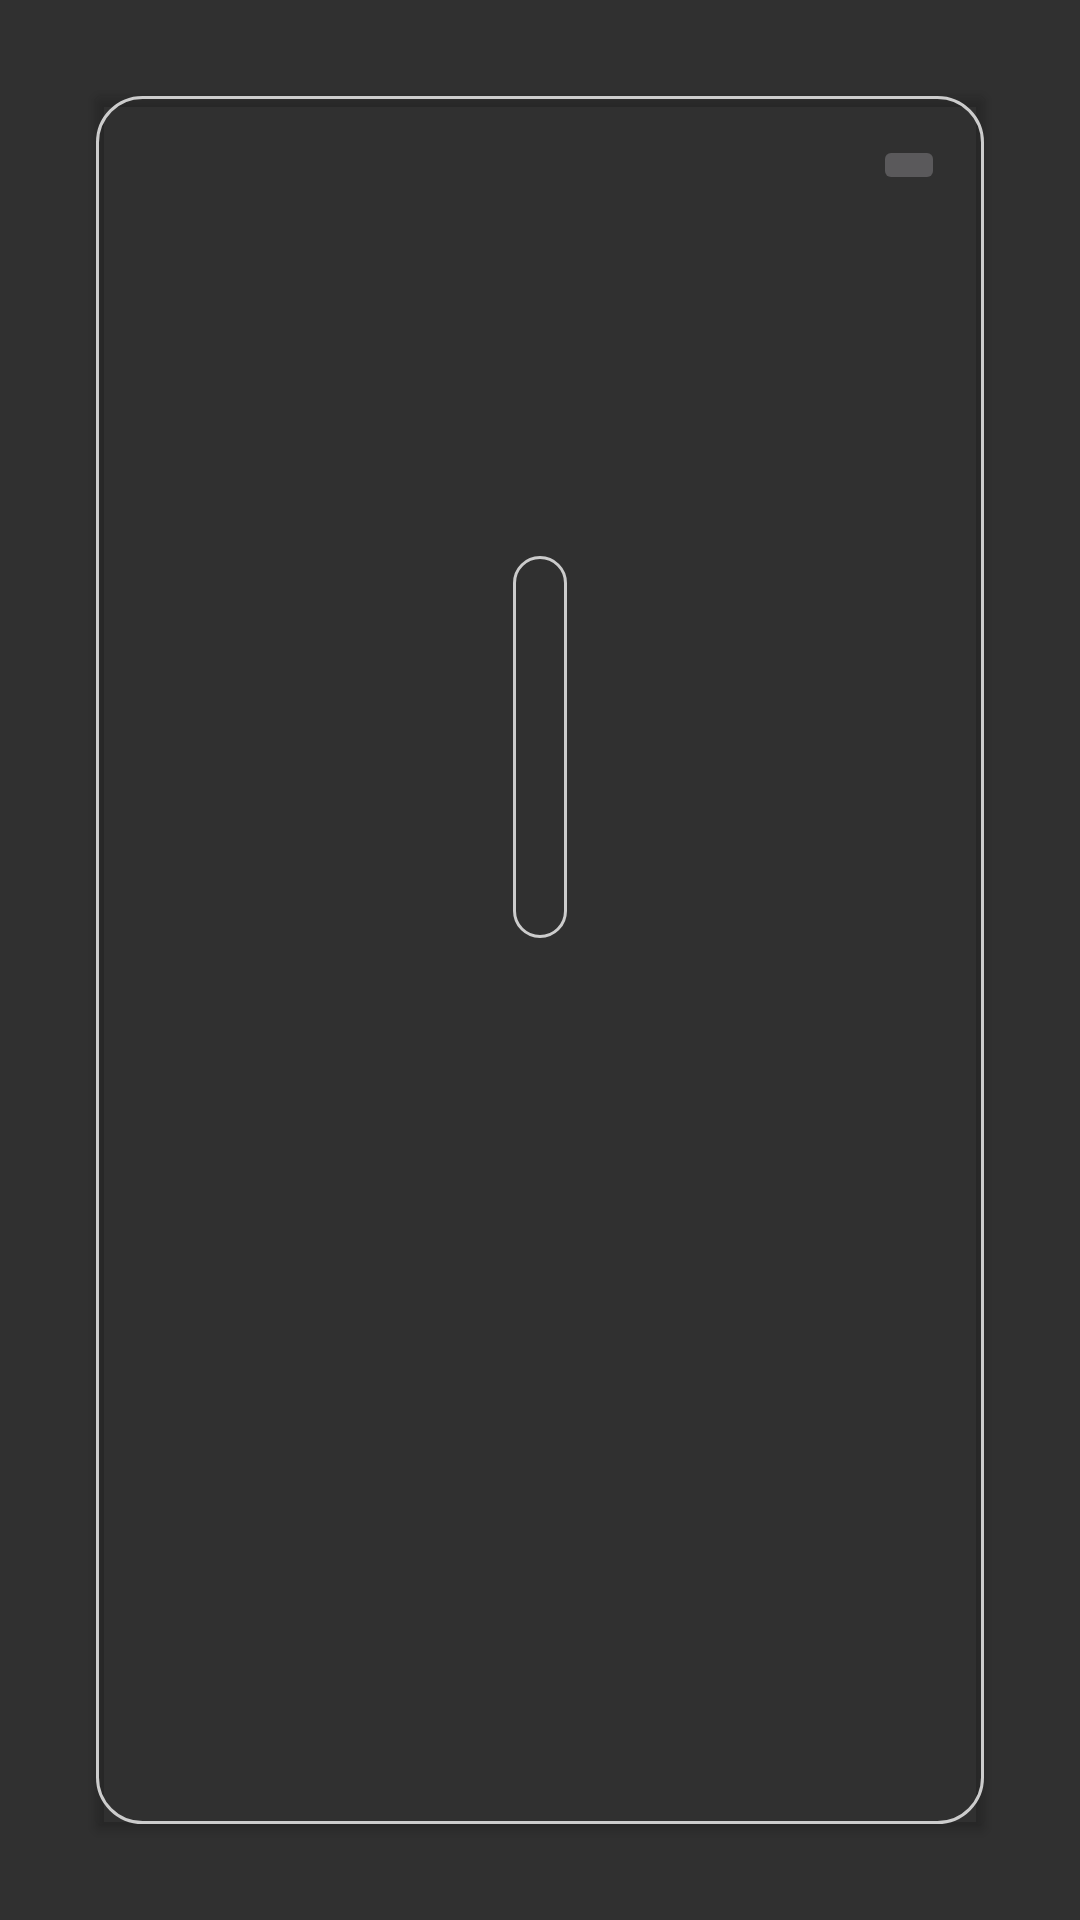

Here is an Android app screen rendered from its layout file. Give the layout XML and the strings, colors and styles it references.
<!-- AndroidManifest.xml: application theme Theme.PostBellumEmpires -->
<!-- res/layout/dialog_unit_info.xml -->
<?xml version="1.0" encoding="utf-8"?>
<androidx.constraintlayout.widget.ConstraintLayout xmlns:android="http://schemas.android.com/apk/res/android"
    xmlns:app="http://schemas.android.com/apk/res-auto"
    xmlns:tools="http://schemas.android.com/tools"
    android:layout_width="match_parent"
    android:layout_height="match_parent">

    <androidx.cardview.widget.CardView
        android:layout_width="match_parent"
        android:layout_height="0dp"
        android:layout_marginStart="32dp"
        android:layout_marginLeft="32dp"
        android:layout_marginTop="32dp"
        android:layout_marginEnd="32dp"
        android:layout_marginRight="32dp"
        android:layout_marginBottom="32dp"
        app:cardBackgroundColor="@android:color/transparent"
        app:layout_constraintBottom_toBottomOf="parent"
        app:layout_constraintEnd_toEndOf="parent"
        app:layout_constraintStart_toStartOf="parent"
        app:layout_constraintTop_toTopOf="parent">

        <androidx.constraintlayout.widget.ConstraintLayout
            android:layout_width="match_parent"
            android:layout_height="match_parent"
            android:background="@drawable/border">

            <ImageButton
                android:id="@+id/unit_cancel_btn"
                android:layout_width="wrap_content"
                android:layout_height="wrap_content"
                android:layout_marginTop="8dp"
                android:layout_marginEnd="8dp"
                android:layout_marginRight="8dp"
                android:tint="@color/black"
                app:layout_constraintEnd_toEndOf="parent"
                app:layout_constraintTop_toTopOf="parent"
                app:srcCompat="@drawable/close"
                tools:ignore="VectorDrawableCompat" />

            <TextView
                android:id="@+id/unit_info_name"
                android:layout_width="0dp"
                android:layout_height="wrap_content"
                android:layout_marginStart="8dp"
                android:layout_marginLeft="8dp"
                android:layout_marginTop="16dp"
                android:layout_marginEnd="8dp"
                android:layout_marginRight="8dp"
                android:gravity="center"
                android:textSize="30sp"
                android:textStyle="bold"
                app:autoSizeTextType="uniform"
                app:layout_constraintEnd_toEndOf="parent"
                app:layout_constraintStart_toStartOf="parent"
                app:layout_constraintTop_toBottomOf="@+id/unit_cancel_btn" />

            <ScrollView
                android:layout_width="0dp"
                android:layout_height="0dp"
                android:layout_marginStart="8dp"
                android:layout_marginLeft="8dp"
                android:layout_marginTop="64dp"
                android:layout_marginEnd="8dp"
                android:layout_marginRight="8dp"
                android:layout_marginBottom="8dp"
                app:layout_constraintBottom_toBottomOf="parent"
                app:layout_constraintEnd_toEndOf="parent"
                app:layout_constraintStart_toStartOf="parent"
                app:layout_constraintTop_toBottomOf="@+id/linearLayout3">

                <LinearLayout
                    android:layout_width="match_parent"
                    android:layout_height="wrap_content"
                    android:gravity="center"
                    android:orientation="vertical">

                    <TextView
                        android:id="@+id/unit_info_desc"
                        android:layout_width="match_parent"
                        android:layout_height="match_parent" />
                </LinearLayout>
            </ScrollView>

            <LinearLayout
                android:id="@+id/linearLayout3"
                android:layout_width="wrap_content"
                android:layout_height="wrap_content"
                android:layout_marginStart="8dp"
                android:layout_marginLeft="8dp"
                android:layout_marginTop="64dp"
                android:layout_marginEnd="8dp"
                android:layout_marginRight="8dp"
                android:background="@drawable/border"
                android:orientation="vertical"
                android:padding="5dp"
                app:layout_constraintEnd_toEndOf="parent"
                app:layout_constraintStart_toStartOf="parent"
                app:layout_constraintTop_toBottomOf="@+id/unit_info_name">

                <TextView
                    android:id="@+id/unit_health"
                    android:layout_width="match_parent"
                    android:layout_height="wrap_content"
                    android:layout_marginStart="4dp"
                    android:layout_marginLeft="4dp"
                    android:layout_marginTop="4dp"
                    android:layout_marginEnd="4dp"
                    android:layout_marginRight="4dp"
                    android:layout_marginBottom="4dp"
                    android:textSize="18sp" />

                <TextView
                    android:id="@+id/unit_attack"
                    android:layout_width="match_parent"
                    android:layout_height="wrap_content"
                    android:layout_marginStart="4dp"
                    android:layout_marginLeft="4dp"
                    android:layout_marginEnd="4dp"
                    android:layout_marginRight="4dp"
                    android:layout_marginBottom="4dp"
                    android:textSize="18sp" />

                <TextView
                    android:id="@+id/unit_armor"
                    android:layout_width="match_parent"
                    android:layout_height="wrap_content"
                    android:layout_marginStart="4dp"
                    android:layout_marginLeft="4dp"
                    android:layout_marginEnd="4dp"
                    android:layout_marginRight="4dp"
                    android:layout_marginBottom="4dp"
                    android:textSize="18sp" />

                <TextView
                    android:id="@+id/unit_speed"
                    android:layout_width="match_parent"
                    android:layout_height="wrap_content"
                    android:layout_marginStart="4dp"
                    android:layout_marginLeft="4dp"
                    android:layout_marginEnd="4dp"
                    android:layout_marginRight="4dp"
                    android:layout_marginBottom="4dp"
                    android:textSize="18sp" />
            </LinearLayout>
        </androidx.constraintlayout.widget.ConstraintLayout>
    </androidx.cardview.widget.CardView>
</androidx.constraintlayout.widget.ConstraintLayout>
<!-- resources referenced by this layout -->
<resources>
  <color name="black">#FF000000</color>
  <!-- drawable border (drawable) -->
  <?xml version="1.0" encoding="utf-8"?>
  <shape xmlns:android="http://schemas.android.com/apk/res/android"
      android:shape="rectangle">
      <corners android:radius="15dp" />
      <padding
          android:bottom="5dp"
          android:left="5dp"
          android:right="5dp"
          android:top="5dp" />
      <stroke
          android:width="1dp"
          android:color="#CCCCCC" />
  </shape>
  <style name="Theme.PostBellumEmpires" parent="Theme.AppCompat.NoActionBar">
          
          <item name="colorPrimary">@color/purple_500</item>
          <item name="colorPrimaryVariant">@color/purple_700</item>
          <item name="colorOnPrimary">@color/white</item>
          
          <item name="colorSecondary">@color/teal_200</item>
          <item name="colorSecondaryVariant">@color/teal_700</item>
          <item name="colorOnSecondary">@color/black</item>
          
      </style>
  <color name="purple_500">#FF6200EE</color>
  <color name="purple_700">#FF3700B3</color>
  <color name="white">#FFFFFFFF</color>
  <color name="teal_200">#FF03DAC5</color>
  <color name="teal_700">#FF018786</color>
</resources>
